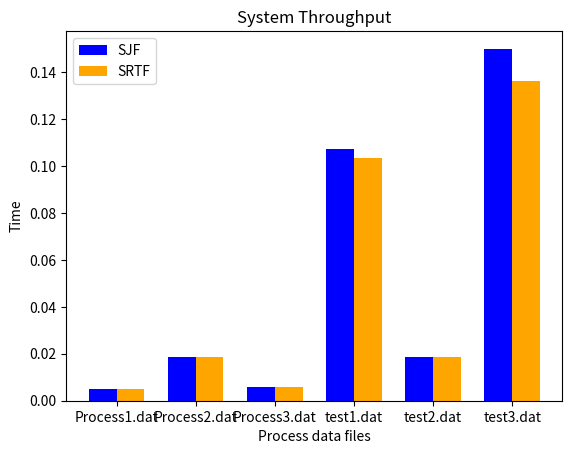

This figure's Python source:
import matplotlib.pyplot as plt
import numpy as np
 
categories = ['Process1.dat', 'Process2.dat', 'Process3.dat', 'test1.dat', 'test2.dat', 'test3.dat']
sjf_values = [0.004899, 0.018730, 0.005739, 0.107143, 0.018605, 0.150000]
srtf_values = [0.004899,0.018595,0.005739, 0.103448,  0.018692, 0.136364]

# Set the width of the bars
bar_width = 0.35

# Create an array of indices for each category
indices = np.arange(len(categories))

# Creating bar graphs
plt.bar(indices - bar_width/2, sjf_values, width=bar_width, color='blue', label='SJF')
plt.bar(indices + bar_width/2, srtf_values, width=bar_width, color='orange', label='SRTF')

# Adding labels and title
plt.xlabel('Process data files')
plt.ylabel('Time')
plt.title('System Throughput')
plt.legend()

# Adjust the x-axis ticks to show category names
plt.xticks(indices, categories)

# Display the graph
plt.savefig('throughput.png')
